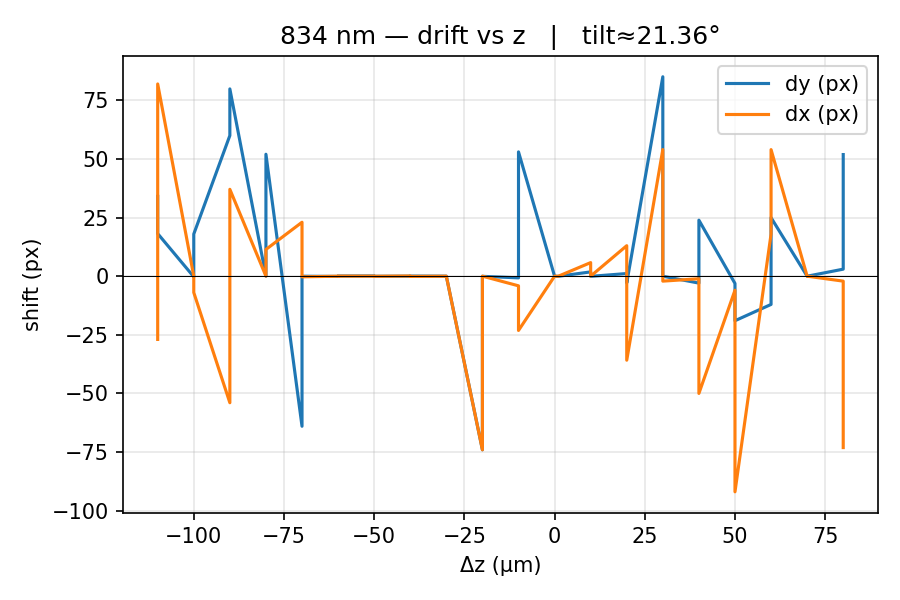

Source data for this figure (header and first rows):
z_um, dy_px, dx_px
-110.0, 34.04, -26.97
-110.0, 18.17, 82
-100.0, -0.2618, 0.01078
-100.0, 17.98, -6.957
-90.0, 60, -53.98
-90.0, 79.89, 37.06
-80.0, 0.02167, 0.02673
-80.0, 52.02, 11.41
-70.0, -64.01, 23.02
-70.0, -0.008795, -0.2591
-60.0, -0.07707, -0.007623
-60.0, 0.07937, 0.0375
-50.0, 0.1136, 0.02202
-50.0, -0.03289, -0.03907
-40.0, 0.02329, 0.08483
-40.0, 0.06038, -0.08457
-30.0, 0.02201, -0.009151
-30.0, 0.01861, -0.004799
-20.0, -74.04, -74.06
-20.0, -0.0524, 0.02281
-10.0, -0.7053, -4.101
-10.0, 53.03, -23.14
0.0, 1.6323617258819658e-20, 3.3112814771289474e-21
1.0, -0.04929, -0.02551
10.0, 1.842, 5.804
10.0, -0.06083, 0.02428
20.0, 1.136, 13.02
20.0, -2.877, -35.83
30.0, 85.07, 54.03
30.0, -0.005299, -2.101
40.0, -2.946, -1.083
40.0, 23.9, -50.01
50.0, -3.093, -5.973
50.0, -18.99, -91.97
60.0, -12.04, 17.97
60.0, 24.98, 53.99
70.0, 0.004362, 0.006995
70.0, -0.002359, 0.00982
80.0, 3.004, -2.107
80.0, 51.89, -73.1
